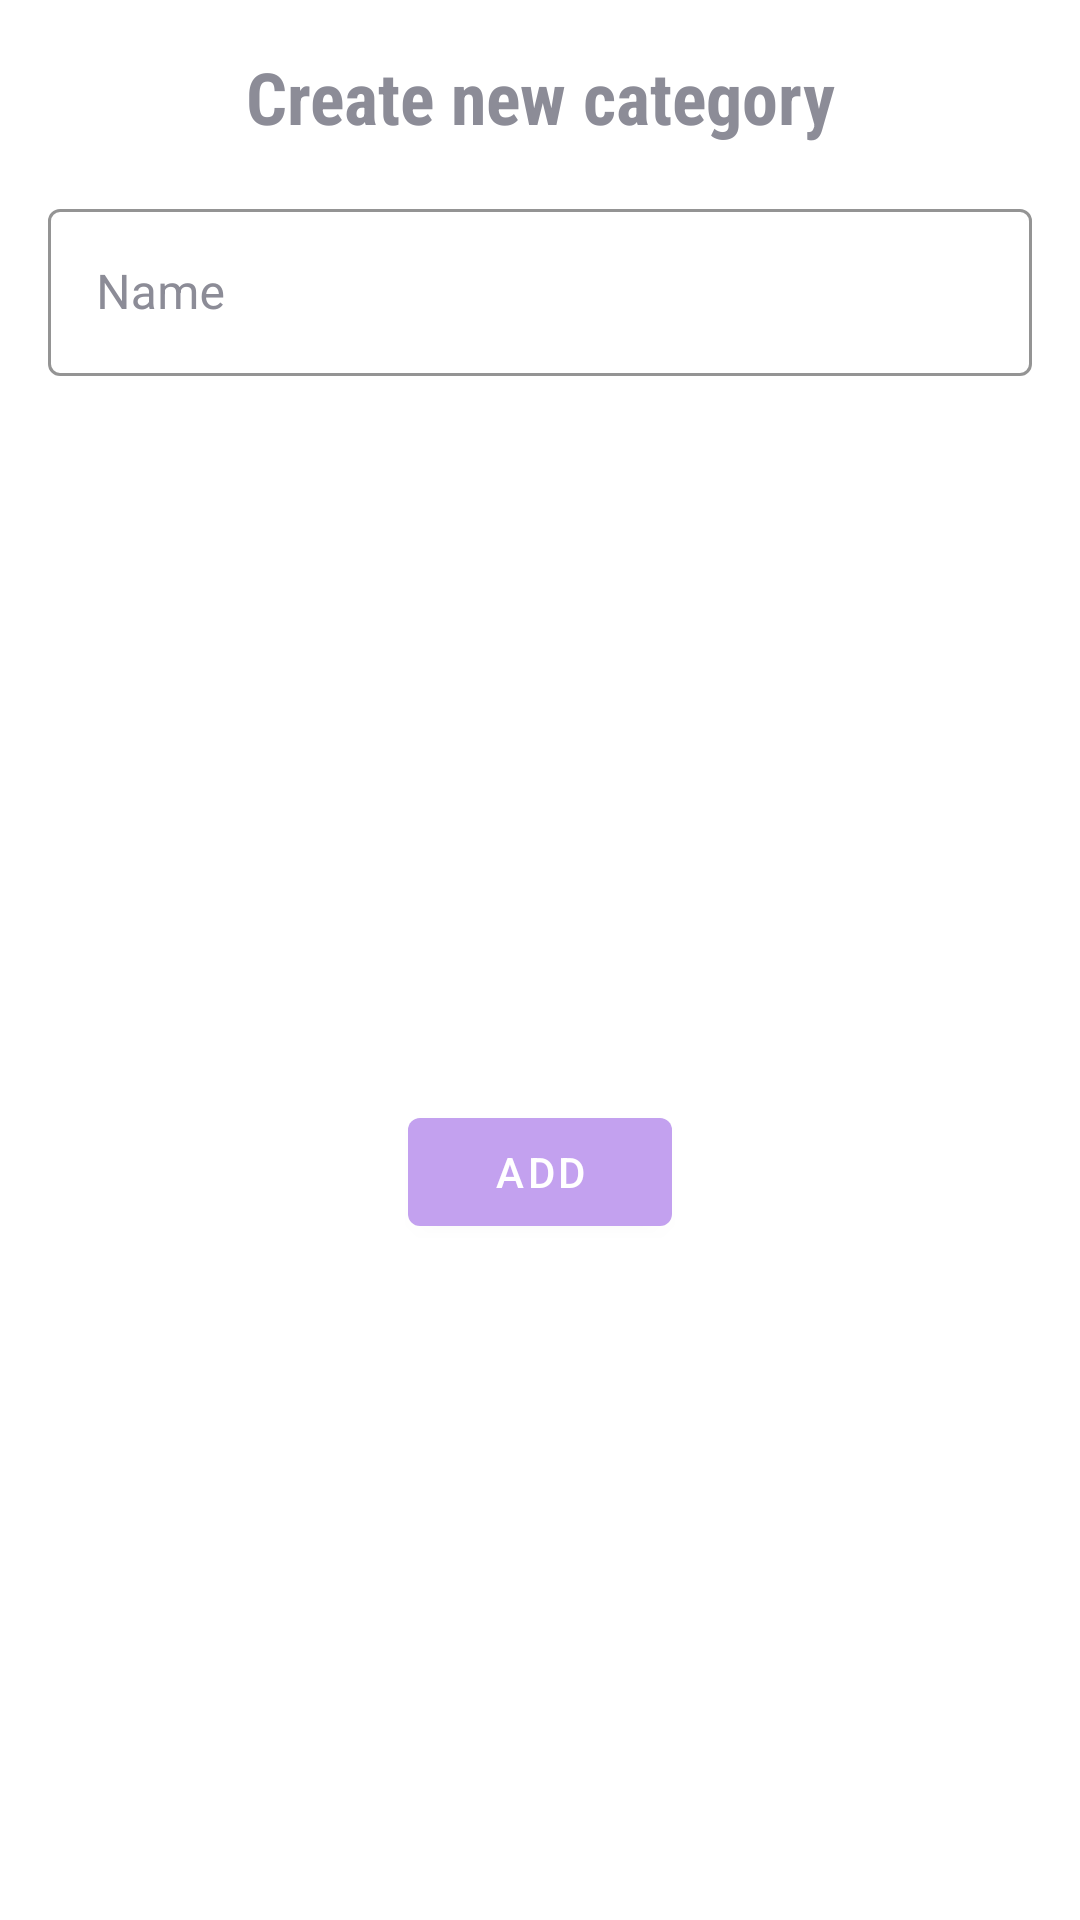

The Android layout XML behind this screen, and the referenced resources:
<!-- AndroidManifest.xml: fallback theme Theme.MaterialComponents.DayNight.NoActionBar -->
<!-- res/layout/bottom_sheet_create_category.xml -->
<?xml version="1.0" encoding="utf-8"?>
<androidx.constraintlayout.widget.ConstraintLayout xmlns:android="http://schemas.android.com/apk/res/android"
    xmlns:app="http://schemas.android.com/apk/res-auto"
    android:layout_width="match_parent"
    android:layout_height="wrap_content"
    xmlns:tools="http://schemas.android.com/tools"
    android:backgroundTint="@color/theme_light">

    <com.google.android.material.textview.MaterialTextView
        android:id="@+id/tvHeader"
        android:layout_width="0dp"
        android:layout_height="wrap_content"
        android:layout_margin="16dp"
        android:gravity="center"
        android:text="@string/create_category"
        android:textColor="@color/inactive_text_color"
        android:textSize="24sp"
        android:textStyle="bold"
        app:fontFamily="sans-serif-condensed"
        app:layout_constraintEnd_toEndOf="parent"
        app:layout_constraintStart_toStartOf="parent"
        app:layout_constraintTop_toTopOf="parent" />


    <com.google.android.material.textfield.TextInputLayout
        android:id="@+id/tilName"
        style="@style/Widget.MaterialComponents.TextInputLayout.OutlinedBox"
        android:layout_width="0dp"
        android:layout_height="wrap_content"
        android:layout_margin="16dp"
        android:hint="@string/name"
        android:textColorHint="@color/inactive_text_color"
        app:boxStrokeColor="@color/inactive_text_color"
        app:layout_constraintEnd_toEndOf="parent"
        app:layout_constraintStart_toStartOf="parent"
        app:layout_constraintTop_toBottomOf="@id/tvHeader">

        <androidx.appcompat.widget.AppCompatEditText
            android:id="@+id/etName"
            android:layout_width="match_parent"
            android:layout_height="wrap_content" />
    </com.google.android.material.textfield.TextInputLayout>

<androidx.recyclerview.widget.RecyclerView
    android:layout_width="0dp"
    tools:orientation="horizontal"
    android:id="@+id/rvIcons"
    android:layout_margin="16dp"
    app:layout_constraintStart_toStartOf="parent"
    app:layout_constraintEnd_toEndOf="parent"
    app:layoutManager="androidx.recyclerview.widget.LinearLayoutManager"
app:layout_constraintTop_toBottomOf="@id/tilName"
    android:layout_height="wrap_content"
    tools:listitem="@layout/item_create_category"
    />

    <com.google.android.material.button.MaterialButton
        android:id="@+id/btAdd"
        android:layout_width="wrap_content"
        android:layout_height="wrap_content"
        android:layout_margin="8dp"
        android:text="@string/add"
        app:backgroundTint="#C3A1EF"
        app:layout_constraintBottom_toBottomOf="parent"
        app:layout_constraintEnd_toEndOf="parent"
        app:layout_constraintStart_toStartOf="parent"
        app:layout_constraintTop_toBottomOf="@id/rvIcons" />

</androidx.constraintlayout.widget.ConstraintLayout>
<!-- res/layout/item_create_category.xml (included above) -->
<?xml version="1.0" encoding="utf-8"?>
<com.google.android.material.card.MaterialCardView xmlns:android="http://schemas.android.com/apk/res/android"
    xmlns:app="http://schemas.android.com/apk/res-auto"
    xmlns:tools="http://schemas.android.com/tools"
    android:id="@+id/cvRoot"
    android:layout_width="50dp"
    android:layout_height="50dp"
    android:layout_margin="8dp"
    app:strokeColor="@android:color/transparent"
    app:cardBackgroundColor="@android:color/transparent"
    app:cardCornerRadius="8dp">

    <androidx.constraintlayout.widget.ConstraintLayout
        android:layout_width="match_parent"
        android:layout_height="match_parent">

        <androidx.appcompat.widget.AppCompatImageView
            android:id="@+id/ivIcon"
            android:layout_width="0dp"
            android:layout_height="0dp"
            app:layout_constraintBottom_toBottomOf="parent"
            app:layout_constraintEnd_toEndOf="parent"
            app:layout_constraintStart_toStartOf="parent"
            app:layout_constraintTop_toTopOf="parent"
            tools:srcCompat="@drawable/ic_type_bakery" />


    </androidx.constraintlayout.widget.ConstraintLayout>
</com.google.android.material.card.MaterialCardView>
<!-- resources referenced by this layout -->
<resources>
  <color name="inactive_text_color">#8C8C97</color>
  <color name="theme_light">#1EE1CDFB</color>
  <!-- drawable ic_type_bakery (drawable) -->
  <vector android:height="24dp" android:tint="@color/inactive_text_color"
      android:viewportHeight="24" android:viewportWidth="24"
      android:width="24dp" xmlns:android="http://schemas.android.com/apk/res/android">
      <path android:fillColor="@android:color/white"
          android:fillType="evenOdd" android:pathData="M19.28,16.34C18.07,15.45 17.46,15 17.46,15s0.32,-0.59 0.96,-1.78c0.38,-0.59 1.22,-0.59 1.6,0l0.81,1.26c0.19,0.3 0.21,0.68 0.06,1l-0.22,0.47C20.42,16.49 19.76,16.67 19.28,16.34zM4.72,16.34c-0.48,0.33 -1.13,0.15 -1.39,-0.38L3.1,15.49c-0.15,-0.32 -0.13,-0.7 0.06,-1l0.81,-1.26c0.38,-0.59 1.22,-0.59 1.6,0C6.22,14.41 6.54,15 6.54,15S5.93,15.45 4.72,16.34zM15.36,9.37c0.09,-0.68 0.73,-1.06 1.27,-0.75l1.59,0.9c0.46,0.26 0.63,0.91 0.36,1.41L16.5,15h-1.8L15.36,9.37zM8.63,9.37L9.3,15H7.5l-2.09,-4.08c-0.27,-0.5 -0.1,-1.15 0.36,-1.41l1.59,-0.9C7.89,8.31 8.54,8.69 8.63,9.37zM13.8,15h-3.6L9.46,8.12C9.39,7.53 9.81,7 10.34,7h3.3c0.53,0 0.94,0.53 0.88,1.12L13.8,15z"/>
  </vector>
  <string name="add">Add</string>
  <string name="create_category">Create new category</string>
  <string name="name">Name</string>
</resources>
